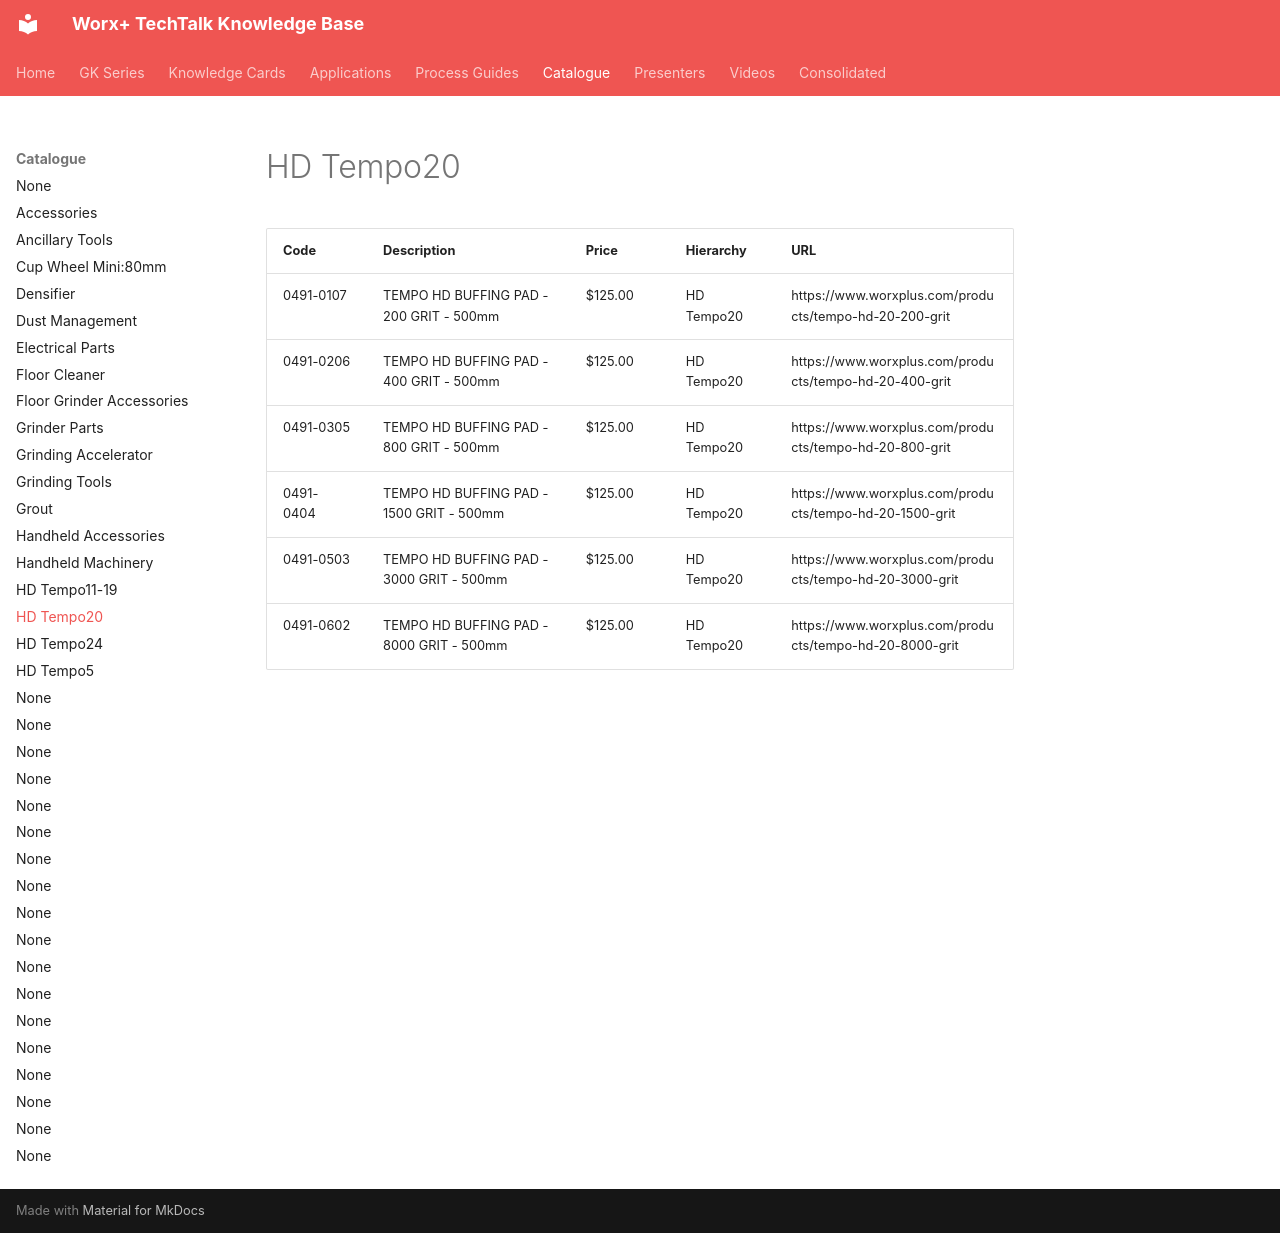

repository: vg3131/kb-mcp · page: catalogue/hd-tempo20/index.html · generator: mkdocs

---
title: "HD Tempo20"
type: "product_category"
products: 6
generated: "2026-05-09"
---

# HD Tempo20

| Code | Description | Price | Hierarchy | URL |
| --- | --- | --- | --- | --- |
| 0491-0107 | TEMPO HD BUFFING PAD - 200 GRIT - 500mm | $125.00 | HD Tempo20 | https://www.worxplus.com/products/tempo-hd-20-200-grit |
| 0491-0206 | TEMPO HD BUFFING PAD - 400 GRIT - 500mm | $125.00 | HD Tempo20 | https://www.worxplus.com/products/tempo-hd-20-400-grit |
| 0491-0305 | TEMPO HD BUFFING PAD - 800 GRIT - 500mm | $125.00 | HD Tempo20 | https://www.worxplus.com/products/tempo-hd-20-800-grit |
| 0491-0404 | TEMPO HD BUFFING PAD - 1500 GRIT - 500mm | $125.00 | HD Tempo20 | https://www.worxplus.com/products/tempo-hd-20-1500-grit |
| 0491-0503 | TEMPO HD BUFFING PAD - 3000 GRIT - 500mm | $125.00 | HD Tempo20 | https://www.worxplus.com/products/tempo-hd-20-3000-grit |
| 0491-0602 | TEMPO HD BUFFING PAD - 8000 GRIT - 500mm | $125.00 | HD Tempo20 | https://www.worxplus.com/products/tempo-hd-20-8000-grit |
